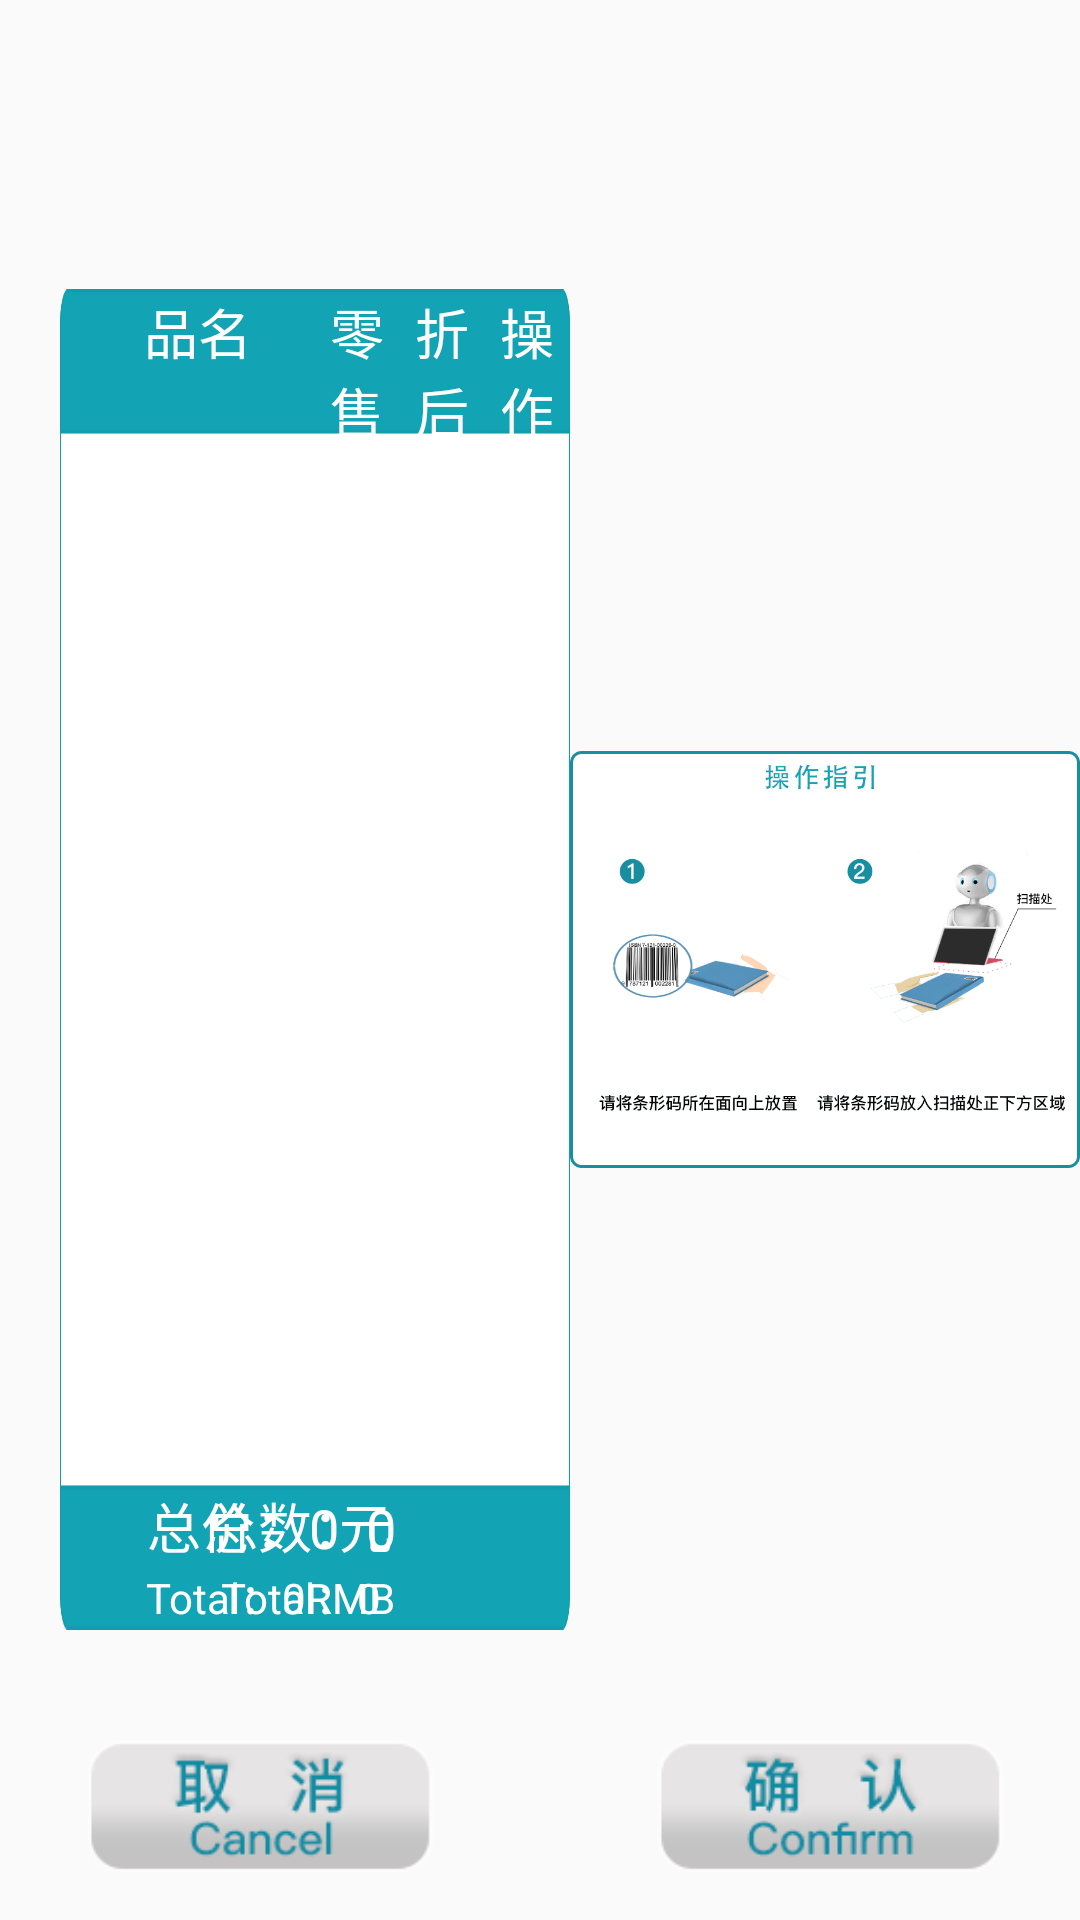

Layout XML and referenced resources for this Android screen:
<!-- AndroidManifest.xml: activity theme Theme.AppCompat.Light.NoActionBar -->
<!-- res/layout/activity_scan.xml -->
<?xml version="1.0" encoding="utf-8"?>
<RelativeLayout xmlns:android="http://schemas.android.com/apk/res/android"
    xmlns:app="http://schemas.android.com/apk/res-auto"
    xmlns:tools="http://schemas.android.com/tools"
    android:layout_width="match_parent"
    android:layout_height="match_parent"
    android:background="@mipmap/background"
    tools:context="cn.edu.ahnu.wjcy.myapplication.Activity.ScanActivity">

    <LinearLayout
        android:layout_width="match_parent"
        android:layout_height="match_parent"
        android:gravity="center_vertical">
        <RelativeLayout
            android:layout_width="0dp"
            android:layout_height="447dp"
            android:layout_weight="1"
            android:layout_marginLeft="20dp"
            android:background="@mipmap/substrate_small">
            <LinearLayout
                android:id="@+id/title_cn_ll"
                android:layout_width="match_parent"
                android:layout_height="wrap_content"
                android:layout_marginTop="1dp">
                <TextView
                    android:id="@+id/book_title"
                    android:layout_width="0dp"
                    android:layout_height="wrap_content"
                    android:textSize="18sp"
                    android:text="品名"
                    android:textColor="#FFFFFF"
                    android:layout_weight="6"
                    android:lines="1"
                    android:gravity="center_vertical|left"
                    android:paddingLeft="28dp"/>
                <TextView
                    android:id="@+id/book_price"
                    android:layout_width="0dp"
                    android:layout_height="wrap_content"
                    android:textSize="18sp"
                    android:text="零售价"
                    android:textColor="#FFFFFF"
                    android:layout_weight="2"
                    android:gravity="center"/>
                <TextView
                    android:id="@+id/book_discount_price"
                    android:layout_width="0dp"
                    android:layout_height="wrap_content"
                    android:textSize="18sp"
                    android:text="折后价"
                    android:textColor="#FFFFFF"
                    android:layout_weight="2"
                    android:gravity="center"/>
                <TextView
                    android:id="@+id/book_action"
                    android:layout_width="0dp"
                    android:layout_height="wrap_content"
                    android:textSize="18sp"
                    android:text="操作"
                    android:textColor="#FFFFFF"
                    android:layout_weight="2"
                    android:gravity="center"/>
            </LinearLayout>

            <LinearLayout
                android:layout_width="match_parent"
                android:layout_height="wrap_content"
                android:layout_below="@id/title_cn_ll">
                <TextView
                    android:id="@+id/book_title_en"
                    android:layout_width="0dp"
                    android:layout_height="wrap_content"
                    android:textSize="14sp"
                    android:text="Product"
                    android:textColor="#FFFFFF"
                    android:layout_weight="6"
                    android:lines="1"
                    android:gravity="center_vertical|left"
                    android:paddingLeft="25dp"/>
                <TextView
                    android:id="@+id/book_price_en"
                    android:layout_width="0dp"
                    android:layout_height="wrap_content"
                    android:textSize="14sp"
                    android:text="RetailPrice"
                    android:textColor="#FFFFFF"
                    android:layout_weight="2"
                    android:gravity="center"/>
                <TextView
                    android:id="@+id/book_discount_price_en"
                    android:layout_width="0dp"
                    android:layout_height="wrap_content"
                    android:textSize="14sp"
                    android:text="DiscountPrice"
                    android:textColor="#FFFFFF"
                    android:layout_weight="2"
                    android:gravity="center"/>
                <TextView
                    android:id="@+id/book_action_en"
                    android:layout_width="0dp"
                    android:layout_height="wrap_content"
                    android:textSize="14sp"
                    android:text="Operation"
                    android:textColor="#FFFFFF"
                    android:layout_weight="2"
                    android:gravity="center"/>
            </LinearLayout>

            <ListView
                android:id="@+id/listPay"
                android:layout_width="match_parent"
                android:layout_height="match_parent"
                android:layout_marginLeft="1dp"
                android:layout_marginRight="1dp"
                android:padding="0dp"
                android:transcriptMode="alwaysScroll"
                android:layout_centerVertical="true"
                android:layout_centerHorizontal="true">
            </ListView>

            <TextView
                android:id="@+id/sum_number_en_tv"
                android:layout_width="100dp"
                android:layout_height="wrap_content"
                android:layout_alignParentBottom="true"
                android:gravity="center_horizontal"
                android:layout_marginLeft="30dp"
                android:layout_marginBottom="1dp"
                android:text="Total：0"
                android:textSize="14dp"
                android:textColor="@android:color/white"/>
            <TextView
                android:id="@+id/sum_number_tv"
                android:layout_width="100dp"
                android:layout_height="wrap_content"
                android:layout_above="@id/sum_number_en_tv"
                android:gravity="center_horizontal"
                android:layout_marginLeft="30dp"
                android:text="总数：0"
                android:textSize="18dp"
                android:textColor="@android:color/white"/>

            <TextView
                android:id="@+id/sum_price_en_tv"
                android:layout_width="140dp"
                android:layout_height="wrap_content"
                android:layout_alignParentBottom="true"
                android:layout_alignParentRight="true"
                android:gravity="center_horizontal"
                android:layout_marginRight="30dp"
                android:layout_marginBottom="1dp"
                android:text="Total：0RMB"
                android:textSize="14dp"
                android:textColor="@android:color/white"/>
            <TextView
                android:id="@+id/sum_price_tv"
                android:layout_width="140dp"
                android:layout_height="wrap_content"
                android:layout_above="@id/sum_price_en_tv"
                android:layout_alignParentRight="true"
                android:gravity="center_horizontal"
                android:layout_marginRight="30dp"
                android:text="总价：0元"
                android:textSize="18dp"
                android:textColor="@android:color/white"/>
        </RelativeLayout>
        
        <RelativeLayout
            android:layout_width="0dp"
            android:layout_height="match_parent" 
            android:layout_weight="1">
            <ImageView
                android:layout_width="580dp"
                android:layout_height="447dp"
                android:src="@mipmap/scan_help"
                android:layout_centerVertical="true"
                android:layout_centerHorizontal="true" />
        </RelativeLayout>
    </LinearLayout>
    <ProgressBar
        android:id="@+id/progress_searching"
        android:layout_width="150dp"
        android:layout_height="150dp"
        android:layout_centerInParent="true"
        android:visibility="gone" />

    <Button
        android:id="@+id/cancel_btn"
        android:layout_width="130dp"
        android:layout_height="45dp"
        android:layout_alignParentBottom="true"
        android:layout_marginBottom="15dp"
        android:layout_marginLeft="20dp"
        android:background="@mipmap/btn_cancel"
        android:layout_marginTop="150dp" />
    <Button
        android:id="@+id/btnChoosePay"
        android:layout_width="130dp"
        android:layout_height="45dp"
        android:layout_alignParentBottom="true"
        android:layout_alignParentRight="true"
        android:layout_marginBottom="15dp"
        android:layout_marginRight="20dp"
        android:background="@mipmap/btn_sure"
        android:layout_marginTop="150dp" />
</RelativeLayout>
<!-- resources referenced by this layout -->
<resources>
  <!-- mipmap btn_cancel: png bitmap (mipmap-hdpi, 6495 bytes) -->
  <!-- mipmap btn_sure: png bitmap (mipmap-hdpi, 6175 bytes) -->
  <!-- mipmap scan_help: png bitmap (mipmap-hdpi, 705723 bytes) -->
  <!-- mipmap substrate_small: png bitmap (mipmap-hdpi, 7398 bytes) -->
</resources>
